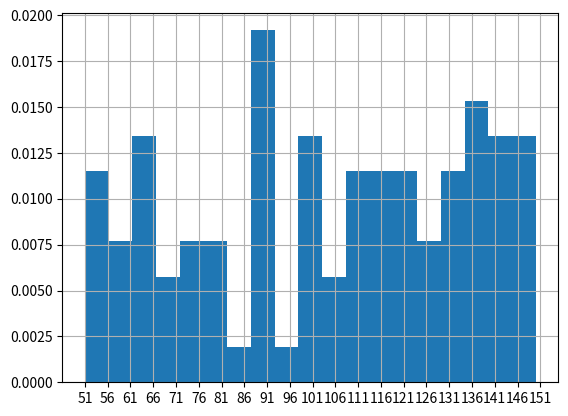

Recreate this plot in Python.
import matplotlib
import matplotlib.pyplot as plt
import matplotlib.font_manager as mf
import numpy as np
import random

x = [random.randint(50,150) for i in range(100)]

d = 5
num_bins = (max(x) - min(x)) // d
plt.hist(x, num_bins, density=True)     # 直方图显示频率

plt.xticks(range(min(x), max(x)+d, d))
plt.grid()
plt.show()
